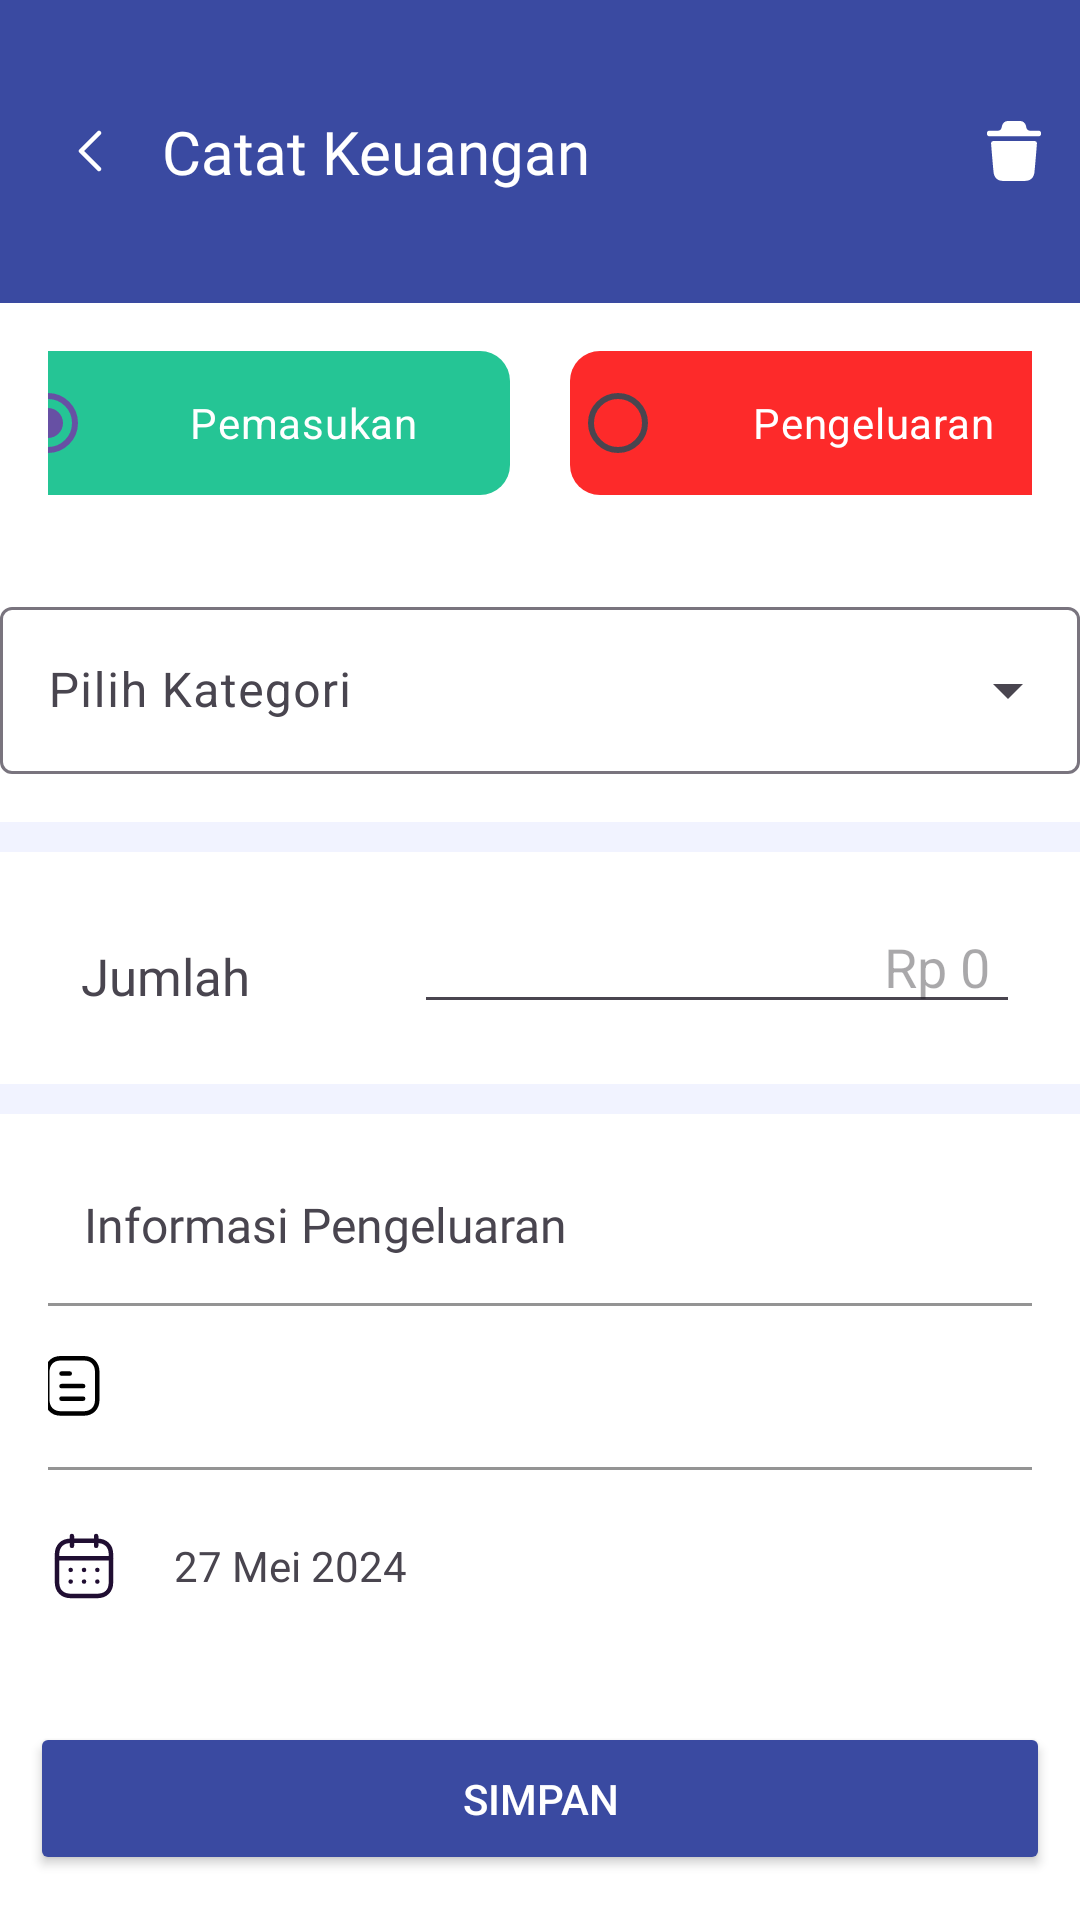

Layout XML and referenced resources for this Android screen:
<!-- AndroidManifest.xml: application theme Theme.Uangin -->
<!-- res/layout/activity_edit_transaction.xml -->
<?xml version="1.0" encoding="utf-8"?>
<RelativeLayout xmlns:android="http://schemas.android.com/apk/res/android"
    xmlns:app="http://schemas.android.com/apk/res-auto"
    xmlns:tools="http://schemas.android.com/tools"
    android:layout_width="match_parent"
    android:layout_height="match_parent"
    android:background="@color/lightLavender"
    tools:context=".EditTransactionActivity">

    <androidx.appcompat.widget.Toolbar
        android:id="@+id/toolbarHome"
        android:layout_width="match_parent"
        android:layout_height="101dp"
        android:background="@color/darkBlue"
        android:theme="@style/ThemeOverlay.AppCompat.Dark.ActionBar">

        
        <RelativeLayout
            android:layout_width="match_parent"
            android:layout_height="match_parent">

            
            <LinearLayout
                android:layout_width="wrap_content"
                android:layout_height="match_parent"
                android:orientation="horizontal"
                android:layout_alignParentStart="true"
                android:gravity="center_vertical">

                <ImageButton
                    android:id="@+id/leftArrow"
                    android:layout_width="wrap_content"
                    android:layout_height="wrap_content"
                    android:src="@drawable/vector_left"
                    android:background="?attr/selectableItemBackgroundBorderless"
                    android:padding="10dp" />

                <TextView
                    android:id="@+id/toolbarTitle"
                    android:layout_width="wrap_content"
                    android:layout_height="wrap_content"
                    android:text="Catat Keuangan"
                    android:fontFamily="@font/inter_semibold"
                    android:textColor="@android:color/white"
                    android:textSize="20sp"
                    android:padding="10dp" />

            </LinearLayout>

            
            <ImageButton
                android:id="@+id/trashIcon"
                android:layout_width="wrap_content"
                android:layout_height="wrap_content"
                android:src="@drawable/ic_delete"
                android:background="?attr/selectableItemBackgroundBorderless"
                android:padding="10dp"
                android:layout_alignParentEnd="true"
                android:layout_centerVertical="true" />

        </RelativeLayout>
    </androidx.appcompat.widget.Toolbar>

    <LinearLayout
        android:id="@+id/linearlayout1"
        android:layout_width="match_parent"
        android:layout_height="wrap_content"
        android:orientation="vertical"
        android:background="@color/white"
        android:layout_below="@id/toolbarHome">

        <RadioGroup
            android:id="@+id/radioGroupType"
            android:layout_width="match_parent"
            android:layout_height="wrap_content"
            android:orientation="horizontal"
            android:gravity="center"
            android:padding="16dp">

            <RadioButton
                android:id="@+id/radioButtonIncome"
                android:layout_width="170dp"
                android:layout_height="wrap_content"
                android:layout_marginEnd="20dp"
                android:background="@drawable/pemasukan_background"
                android:backgroundTint="@color/greenIncome"
                android:checked="true"
                android:text="Pemasukan"
                android:textAlignment="center"
                android:textColor="@android:color/white" />

            <RadioButton
                android:id="@+id/radioButtonOutcome"
                android:layout_width="170dp"
                android:layout_height="wrap_content"
                android:background="@drawable/pengeluaran_background"
                android:text="Pengeluaran"
                android:textAlignment="center"
                android:textColor="@android:color/white" />

        </RadioGroup>

        <com.google.android.material.textfield.TextInputLayout
            android:id="@+id/pilihKategori"
            android:layout_width="360dp"
            android:layout_height="wrap_content"
            android:layout_gravity="center_horizontal"
            android:layout_margin="16dp"
            style="@style/Widget.Material3.TextInputLayout.OutlinedBox.ExposedDropdownMenu"
            android:hint="@string/pilih_kategori">

            <AutoCompleteTextView
                android:id="@+id/itemKategori"
                android:layout_width="match_parent"
                android:layout_height="wrap_content"
                android:inputType="none" >

            </AutoCompleteTextView>

        </com.google.android.material.textfield.TextInputLayout>
        <FrameLayout
            android:id="@+id/fragment_container"
            android:layout_width="match_parent"
            android:layout_height="wrap_content"
            android:layout_marginStart="28dp"
            android:layout_marginEnd="28dp"
            android:layout_below="@id/pilihKategori"/>
    </LinearLayout>

    <LinearLayout
        android:id="@+id/linearlayout2"
        android:layout_width="match_parent"
        android:layout_height="wrap_content"
        android:orientation="horizontal"
        android:layout_marginTop="10dp"
        android:background="@color/white"
        android:layout_below="@id/linearlayout1">

        <LinearLayout
            android:layout_width="0dp"
            android:layout_height="wrap_content"
            android:layout_marginTop="30dp"
            android:layout_marginStart="27dp"
            android:layout_weight="1"
            android:gravity="center_vertical">

            <TextView
                android:layout_width="wrap_content"
                android:layout_height="wrap_content"
                android:text="Jumlah"
                android:textSize="17sp"
                android:fontFamily="@font/inter_semibold" />

        </LinearLayout>

        <LinearLayout
            android:layout_width="230dp"
            android:layout_marginTop="16dp"
            android:layout_marginBottom="20dp"
            android:layout_height="wrap_content"
            android:paddingEnd="20dp">

            <com.google.android.material.textfield.TextInputEditText
                android:id="@+id/jumlahEditText"
                android:layout_width="0dp"
                android:layout_height="wrap_content"
                android:layout_marginStart="8dp"
                android:layout_weight="1"
                android:hint="Rp 0"
                android:inputType="numberDecimal"
                android:paddingEnd="10dp"
                android:textAlignment="textEnd" />
        </LinearLayout>

    </LinearLayout>

    <LinearLayout
        android:id="@+id/linearLayout3"
        android:layout_width="match_parent"
        android:layout_height="match_parent"
        android:layout_marginTop="10dp"
        android:layout_below="@id/linearlayout2"
        android:background="@color/white"
        android:orientation="vertical"
        android:padding="16dp">

        <TextView
            android:layout_width="wrap_content"
            android:layout_height="wrap_content"
            android:text="Informasi Pengeluaran"
            android:layout_marginStart="12dp"
            android:layout_marginBottom="10dp"
            android:layout_marginTop="10dp"
            android:fontFamily="@font/inter_semibold"
            android:textSize="16sp" />

        <com.google.android.material.textfield.TextInputLayout
            android:layout_width="360dp"
            android:layout_height="wrap_content"
            app:startIconDrawable="@drawable/ic_document"
            style="@style/CustomTextInputLayout"
            app:startIconTint="@android:color/black"
            android:layout_gravity="center_horizontal">

            <com.google.android.material.textfield.TextInputEditText
                android:id="@+id/catatanEditText"
                android:layout_width="match_parent"
                android:layout_height="wrap_content"
                android:inputType="text"
                android:lines="3" />
        </com.google.android.material.textfield.TextInputLayout>

        <LinearLayout
            android:layout_width="match_parent"
            android:layout_height="wrap_content"
            android:orientation="horizontal"
            android:gravity="center_vertical"
            android:layout_marginTop="20dp">

            <ImageButton
                android:id="@+id/calendarButton"
                android:layout_width="24dp"
                android:layout_height="24dp"
                android:background="@android:color/transparent"
                android:src="@drawable/ic_calendar" />

            <TextView
                android:id="@+id/tanggalTextView"
                android:layout_width="wrap_content"
                android:layout_height="wrap_content"
                android:paddingStart="10dp"
                android:text="27 Mei 2024"
                android:layout_marginStart="8dp" />

        </LinearLayout>

    </LinearLayout>

    <Button
        android:id="@+id/saveButton"
        android:layout_width="340dp"
        android:layout_height="wrap_content"
        android:text="Simpan"
        android:backgroundTint="@color/darkBlue"
        android:textColor="@android:color/white"
        android:layout_alignParentBottom="true"
        android:padding="16dp"
        android:layout_marginBottom="15dp"
        android:layout_centerHorizontal="true" />

</RelativeLayout>
<!-- resources referenced by this layout -->
<resources>
  <color name="darkBlue">#3A4AA1</color>
  <color name="greenIncome">#25C595</color>
  <color name="lightLavender">#F1F3FF</color>
  <color name="white">#FFFFFFFF</color>
  <!-- drawable ic_delete (drawable) -->
  <vector xmlns:android="http://schemas.android.com/apk/res/android"
      android:width="24dp"
      android:height="24dp"
      android:viewportWidth="24"
      android:viewportHeight="24">
    <path
        android:pathData="M20.287,5.243C20.676,5.243 21,5.566 21,5.977V6.357C21,6.758 20.676,7.091 20.287,7.091H3.714C3.324,7.091 3,6.758 3,6.357V5.977C3,5.566 3.324,5.243 3.714,5.243H6.63C7.222,5.243 7.737,4.822 7.871,4.228L8.023,3.546C8.261,2.617 9.042,2 9.935,2H14.065C14.949,2 15.738,2.617 15.967,3.497L16.13,4.227C16.263,4.822 16.778,5.243 17.371,5.243H20.287ZM18.806,19.134C19.11,16.297 19.643,9.557 19.643,9.489C19.663,9.283 19.596,9.088 19.462,8.931C19.319,8.784 19.138,8.697 18.939,8.697H5.069C4.868,8.697 4.678,8.784 4.545,8.931C4.411,9.088 4.345,9.283 4.355,9.489C4.356,9.502 4.376,9.739 4.408,10.136C4.55,11.899 4.945,16.81 5.201,19.134C5.382,20.846 6.505,21.922 8.132,21.961C9.388,21.99 10.681,22 12.004,22C13.25,22 14.515,21.99 15.809,21.961C17.493,21.932 18.615,20.875 18.806,19.134Z"
        android:fillColor="#ffffff"
        android:fillType="evenOdd"/>
  </vector>
  <!-- drawable pemasukan_background (drawable) -->
  <?xml version="1.0" encoding="utf-8"?>
  <shape xmlns:android="http://schemas.android.com/apk/res/android">
      <solid
          android:color="@color/greenIncome" />
      <corners
          android:radius="10dp"/>
  </shape>
  <!-- drawable pengeluaran_background (drawable) -->
  <?xml version="1.0" encoding="utf-8"?>
  <shape xmlns:android="http://schemas.android.com/apk/res/android">
      <solid
          android:color="@color/redOutcome" />
      <corners
          android:radius="10dp"/>
  </shape>
  <!-- drawable vector_left (drawable) -->
  <vector xmlns:android="http://schemas.android.com/apk/res/android"
      android:width="8dp"
      android:height="14dp"
      android:viewportWidth="8"
      android:viewportHeight="14">
    <path
        android:pathData="M7,1L1,7L7,13"
        android:strokeLineJoin="round"
        android:strokeWidth="1.5"
        android:fillColor="#00000000"
        android:strokeColor="#ffffff"
        android:strokeLineCap="round"/>
  </vector>
  <string name="pilih_kategori">Pilih Kategori</string>
  <style name="CustomTextInputLayout" parent="Widget.MaterialComponents.TextInputLayout.OutlinedBox">
          <item name="boxCornerRadiusTopStart">12dp</item>
          <item name="boxCornerRadiusTopEnd">12dp</item>
          <item name="boxCornerRadiusBottomEnd">12dp</item>
          <item name="boxCornerRadiusBottomStart">12dp</item>
          <item name="android:layout_width">320dp</item> 
          <item name="android:layout_height">wrap_content</item> 
          <item name="boxStrokeColor">@color/darkBlue</item>
      </style>
  <style name="Theme.Uangin" parent="Base.Theme.Uangin" />
  <color name="redOutcome">#FD2A2A</color>
  <style name="Base.Theme.Uangin" parent="Theme.Material3.DayNight.NoActionBar">
          
          <item name="android:statusBarColor">@color/darkBlue</item>
          
      </style>
</resources>
